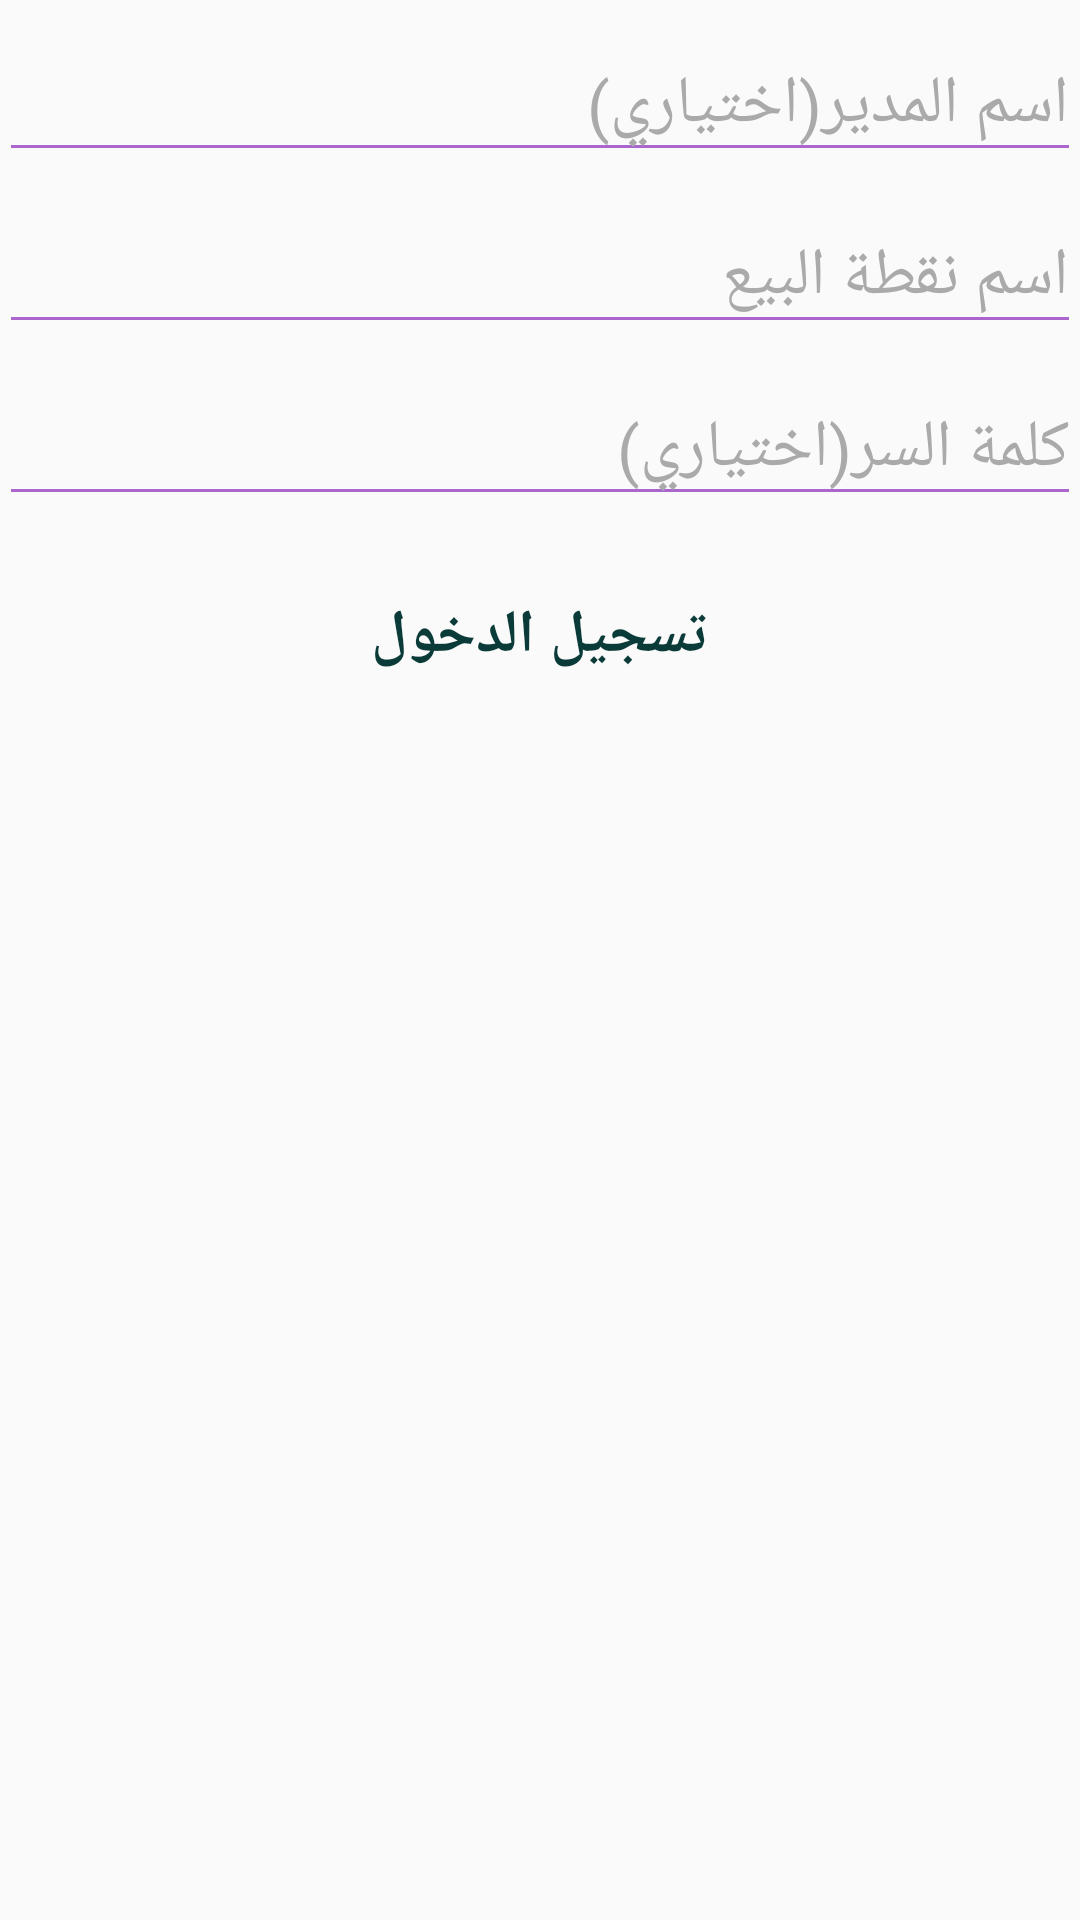

Write the Android layout XML for this screen, with the resource values it uses.
<!-- AndroidManifest.xml: application theme AppTheme -->
<!-- res/layout/activity_login.xml -->
<?xml version="1.0" encoding="utf-8"?>
<LinearLayout xmlns:android="http://schemas.android.com/apk/res/android"
    xmlns:tools="http://schemas.android.com/tools"
    android:layout_width="match_parent"
    android:layout_height="match_parent"
    android:gravity="center_horizontal"
    android:orientation="vertical"
    android:paddingBottom="@dimen/activity_vertical_margin"
    android:paddingLeft="@dimen/activity_horizontal_margin"
    android:paddingRight="@dimen/activity_horizontal_margin"
    android:paddingTop="@dimen/activity_vertical_margin">

    
    <ProgressBar
        android:id="@+id/login_progress"
        style="?android:attr/progressBarStyleLarge"
        android:layout_width="wrap_content"
        android:layout_height="wrap_content"
        android:layout_marginBottom="8dp"
        android:visibility="gone" />

    <ScrollView
        android:id="@+id/login_form"
        android:layout_width="match_parent"
        android:layout_height="match_parent">

        <LinearLayout
            android:id="@+id/email_login_form"
            android:layout_width="match_parent"
            android:layout_height="wrap_content"
            android:orientation="vertical">
            <android.support.design.widget.TextInputLayout
                android:id="@+id/til_manager"
                android:layout_width="match_parent"
                android:layout_height="wrap_content"
                android:theme="@style/TextLabel1">

                <EditText
                    android:id="@+id/manager"
                    android:layout_width="match_parent"
                    android:layout_height="wrap_content"
                    android:hint="اسم المدير(اختياري)"
                    android:inputType="text"
                    android:maxLines="1"
                    android:singleLine="true"
                    android:textSize="22sp" />

            </android.support.design.widget.TextInputLayout>
            <android.support.design.widget.TextInputLayout
                android:id="@+id/til_point"
                android:layout_width="match_parent"
                android:layout_height="wrap_content"
                android:theme="@style/TextLabel1">

                <AutoCompleteTextView
                    android:id="@+id/point"
                    android:layout_width="match_parent"
                    android:layout_height="wrap_content"
                    android:hint="اسم نقطة البيع"
                    android:inputType="text"
                    android:maxLines="1"
                    android:singleLine="true"
                    android:textSize="22sp" />

            </android.support.design.widget.TextInputLayout>

            <android.support.design.widget.TextInputLayout
                android:id="@+id/til_password"
                android:layout_width="match_parent"
                android:layout_height="wrap_content"
                android:theme="@style/TextLabel1">

                <EditText
                    android:id="@+id/password"
                    android:layout_width="match_parent"
                    android:layout_height="wrap_content"
                    android:hint="كلمة السر(اختياري)"
                    android:imeActionId="6"
                    android:imeActionLabel="تسجيل الدخول"
                    android:imeOptions="actionUnspecified"
                    android:inputType="textPassword"
                    android:maxLines="1"
                    android:singleLine="true"
                    android:textSize="22sp" />

            </android.support.design.widget.TextInputLayout>

            <Button
                android:id="@+id/email_sign_in_button"
                style="@style/Widget.AppCompat.Button.Borderless"
                android:layout_width="match_parent"
                android:layout_height="wrap_content"
                android:layout_marginTop="16dp"
                android:text="تسجيل الدخول"
                android:textColor="@color/spec_black"
                android:textSize="20sp"
                android:textStyle="bold"
                android:theme="@style/SaveButton" />

        </LinearLayout>
    </ScrollView>
</LinearLayout>
<!-- resources referenced by this layout -->
<resources>
  <color name="spec_black">#0b3b39</color>
  <style name="SaveButton" parent="Theme.AppCompat.Light">
          <item name="colorControlHighlight">@color/purple</item>
      </style>
  <style name="TextLabel1" parent="TextAppearance.AppCompat">
          
          <item name="android:textColorHint">@android:color/darker_gray</item>
          <item name="android:textSize">18sp</item>
          
          <item name="colorAccent">@color/purple</item>
          <item name="colorControlNormal">@color/purple</item>
          <item name="colorControlActivated">@color/purple</item>
      </style>
  <style name="AppTheme" parent="Theme.AppCompat.Light.DarkActionBar">
          
          <item name="colorPrimary">@color/purple</item>
          <item name="colorPrimaryDark">@color/darker_purple</item>
          <item name="colorAccent">@color/colorAccent</item>
          <item name="android:windowAnimationStyle">@style/CustomActivityAnimation</item>
      </style>
  <color name="purple">#aa66cc</color>
  <color name="darker_purple">#620988</color>
  <color name="colorAccent">#FF4081</color>
  <style name="CustomActivityAnimation" parent="@android:style/Animation.Activity">
          <item name="android:activityOpenEnterAnimation">@anim/slide_in_right</item>
          <item name="android:activityOpenExitAnimation">@anim/slide_out_left</item>
          <item name="android:activityCloseEnterAnimation">@anim/slide_in_left</item>
          <item name="android:activityCloseExitAnimation">@anim/slide_out_right</item>
      </style>
</resources>
